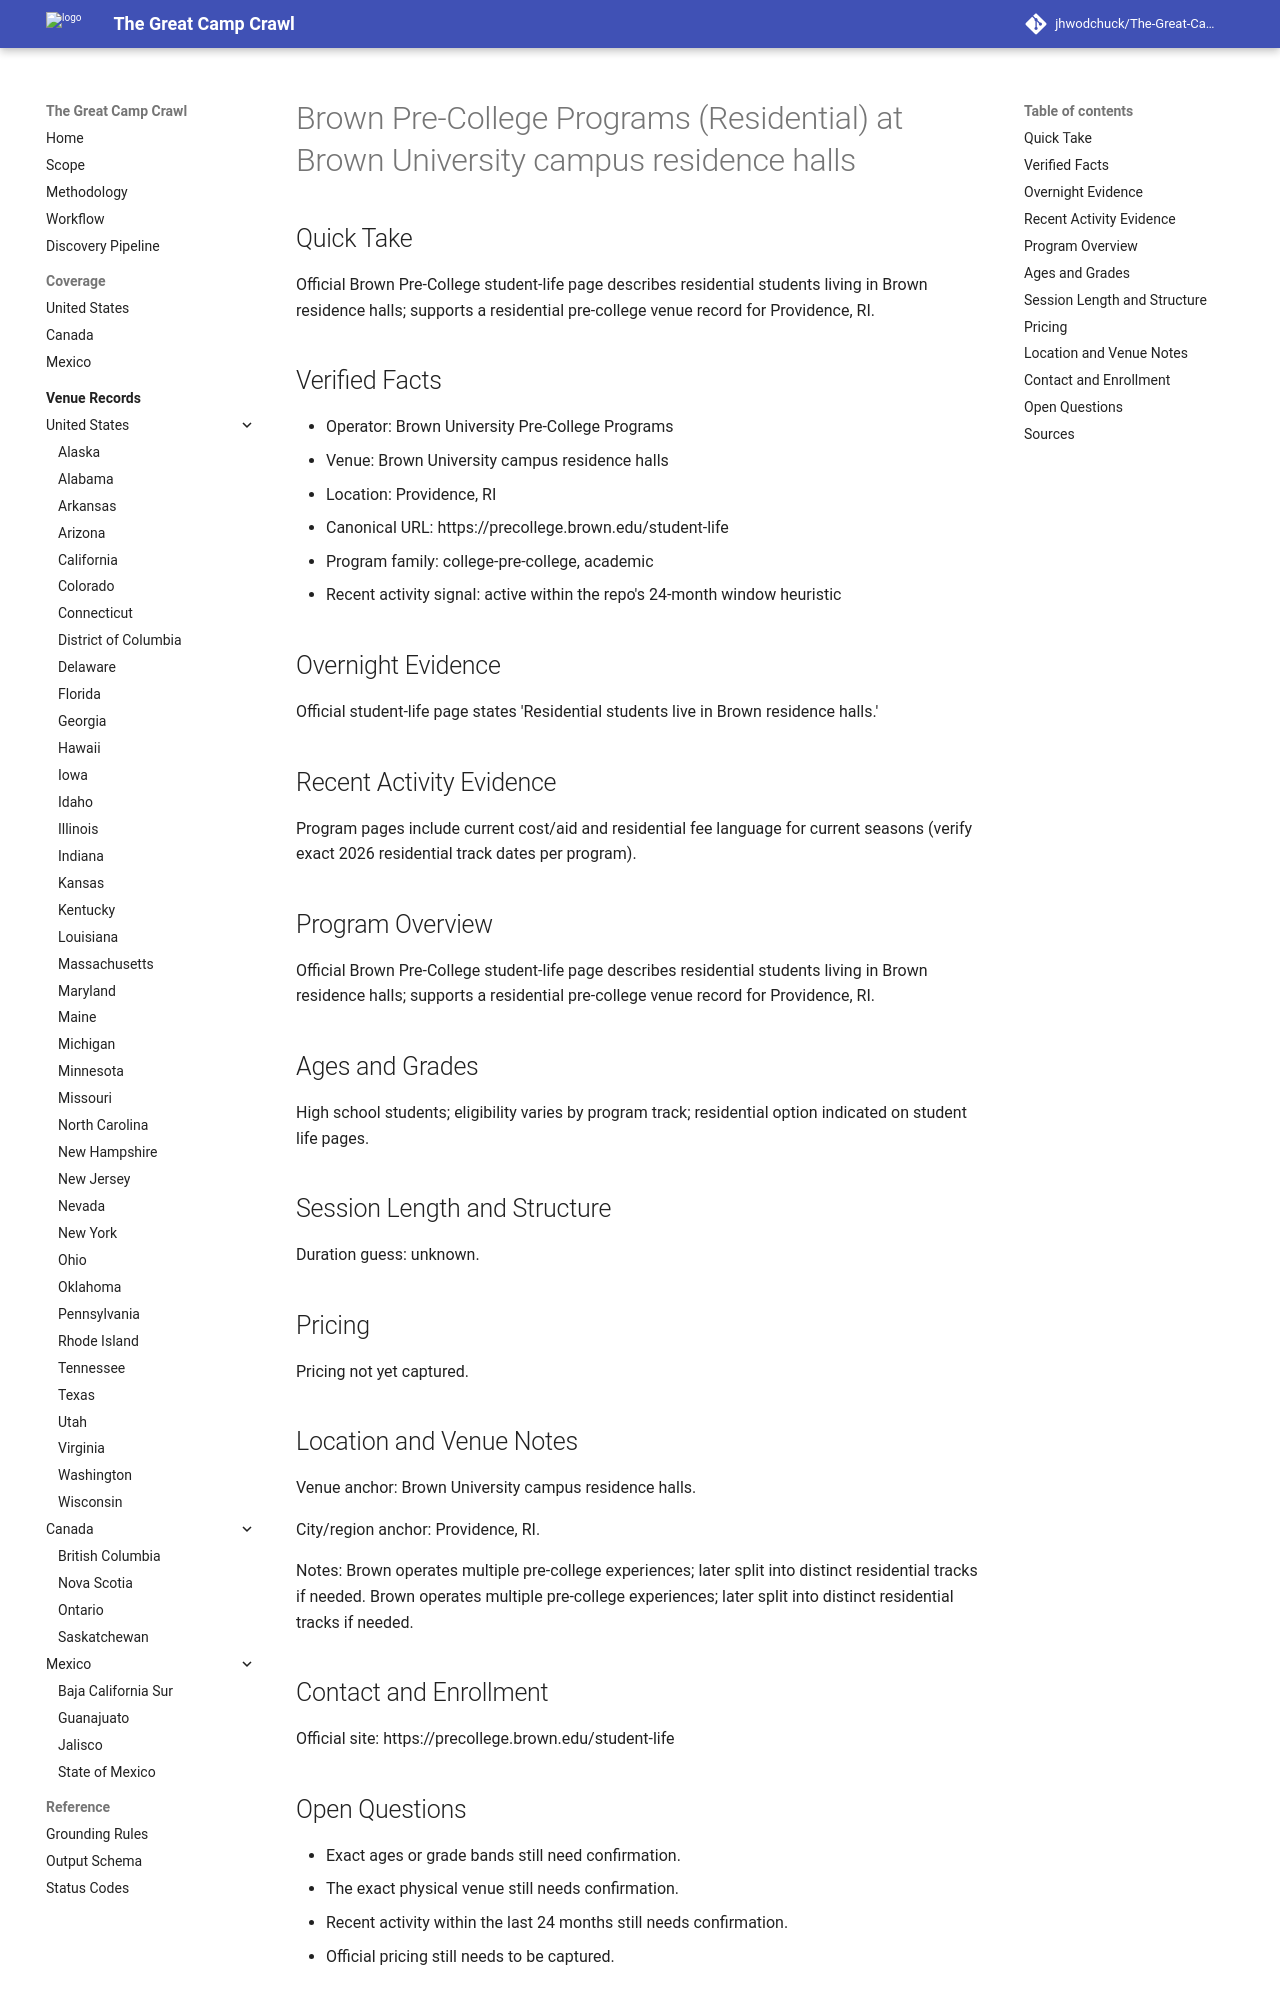

repository: jhwodchuck/The-Great-Camp-Crawl · page: camps/us/ri/brown-pre-college-programs-residential--us-ri-providence-brown-university-campus-residence-halls--us-ri-providence-brown-pre-college-programs-residential/index.html · generator: mkdocs

---
record_id: us-ri-providence-brown-pre-college-programs-residential
camp_id: brown-pre-college-programs-residential
venue_id: us-ri-providence-brown-university-campus-residence-halls
name: Brown Pre-College Programs (Residential)
display_name: Brown Pre-College Programs (Residential) at Brown University campus
  residence halls
country: US
country_name: United States
region: RI
region_name: Rhode Island
city: Providence
venue_name: Brown University campus residence halls
program_family:
- college-pre-college
- academic
camp_types:
- residential-academic
- residential
priority_flags:
  college_precollege: true
  one_week_plus: false
languages_found:
- en
source_language_primary: en
activity_status: active_recent
activity_evidence_window_months: 24
duration:
  min_days: null
  max_days: null
pricing:
  currency: USD
  amount_min: null
  amount_max: null
  boarding_included: null
ages:
  min: null
  max: null
grades:
  min: null
  max: null
operator:
  name: Brown University Pre-College Programs
  type: university
website:
  canonical_url: https://precollege.brown.edu/student-life
  admissions_url: null
  session_dates_url: https://precollege.brown.edu/student-life
  pricing_url: null
contact:
  email: null
  phone: null
location:
  address: null
  postal_code: null
  latitude: null
  longitude: null
verification:
  overnight_confirmed: true
  active_past_2_years_confirmed: true
  confidence: low
  last_verified: '2026-04-13'
evidence:
  overnight_source_url: https://precollege.brown.edu/student-life
  recent_activity_source_url: https://precollege.brown.edu/student-life
  duration_source_url: null
  pricing_source_url: null
tags:
- us
- ri
- providence
- college-pre-college
- academic
- residential-academic
- residential
draft_status: draft
---

# Brown Pre-College Programs (Residential) at Brown University campus residence halls

## Quick Take
Official Brown Pre-College student-life page describes residential students living in Brown residence halls; supports a residential pre-college venue record for Providence, RI.

## Verified Facts
- Operator: Brown University Pre-College Programs
- Venue: Brown University campus residence halls
- Location: Providence, RI
- Canonical URL: https://precollege.brown.edu/student-life
- Program family: college-pre-college, academic
- Recent activity signal: active within the repo's 24-month window heuristic

## Overnight Evidence
Official student-life page states 'Residential students live in Brown residence halls.'

## Recent Activity Evidence
Program pages include current cost/aid and residential fee language for current seasons (verify exact 2026 residential track dates per program).

## Program Overview
Official Brown Pre-College student-life page describes residential students living in Brown residence halls; supports a residential pre-college venue record for Providence, RI.

## Ages and Grades
High school students; eligibility varies by program track; residential option indicated on student life pages.

## Session Length and Structure
Duration guess: unknown.

## Pricing
Pricing not yet captured.

## Location and Venue Notes
Venue anchor: Brown University campus residence halls.

City/region anchor: Providence, RI.

Notes: Brown operates multiple pre-college experiences; later split into distinct residential tracks if needed. Brown operates multiple pre-college experiences; later split into distinct residential tracks if needed.

## Contact and Enrollment
Official site: https://precollege.brown.edu/student-life
